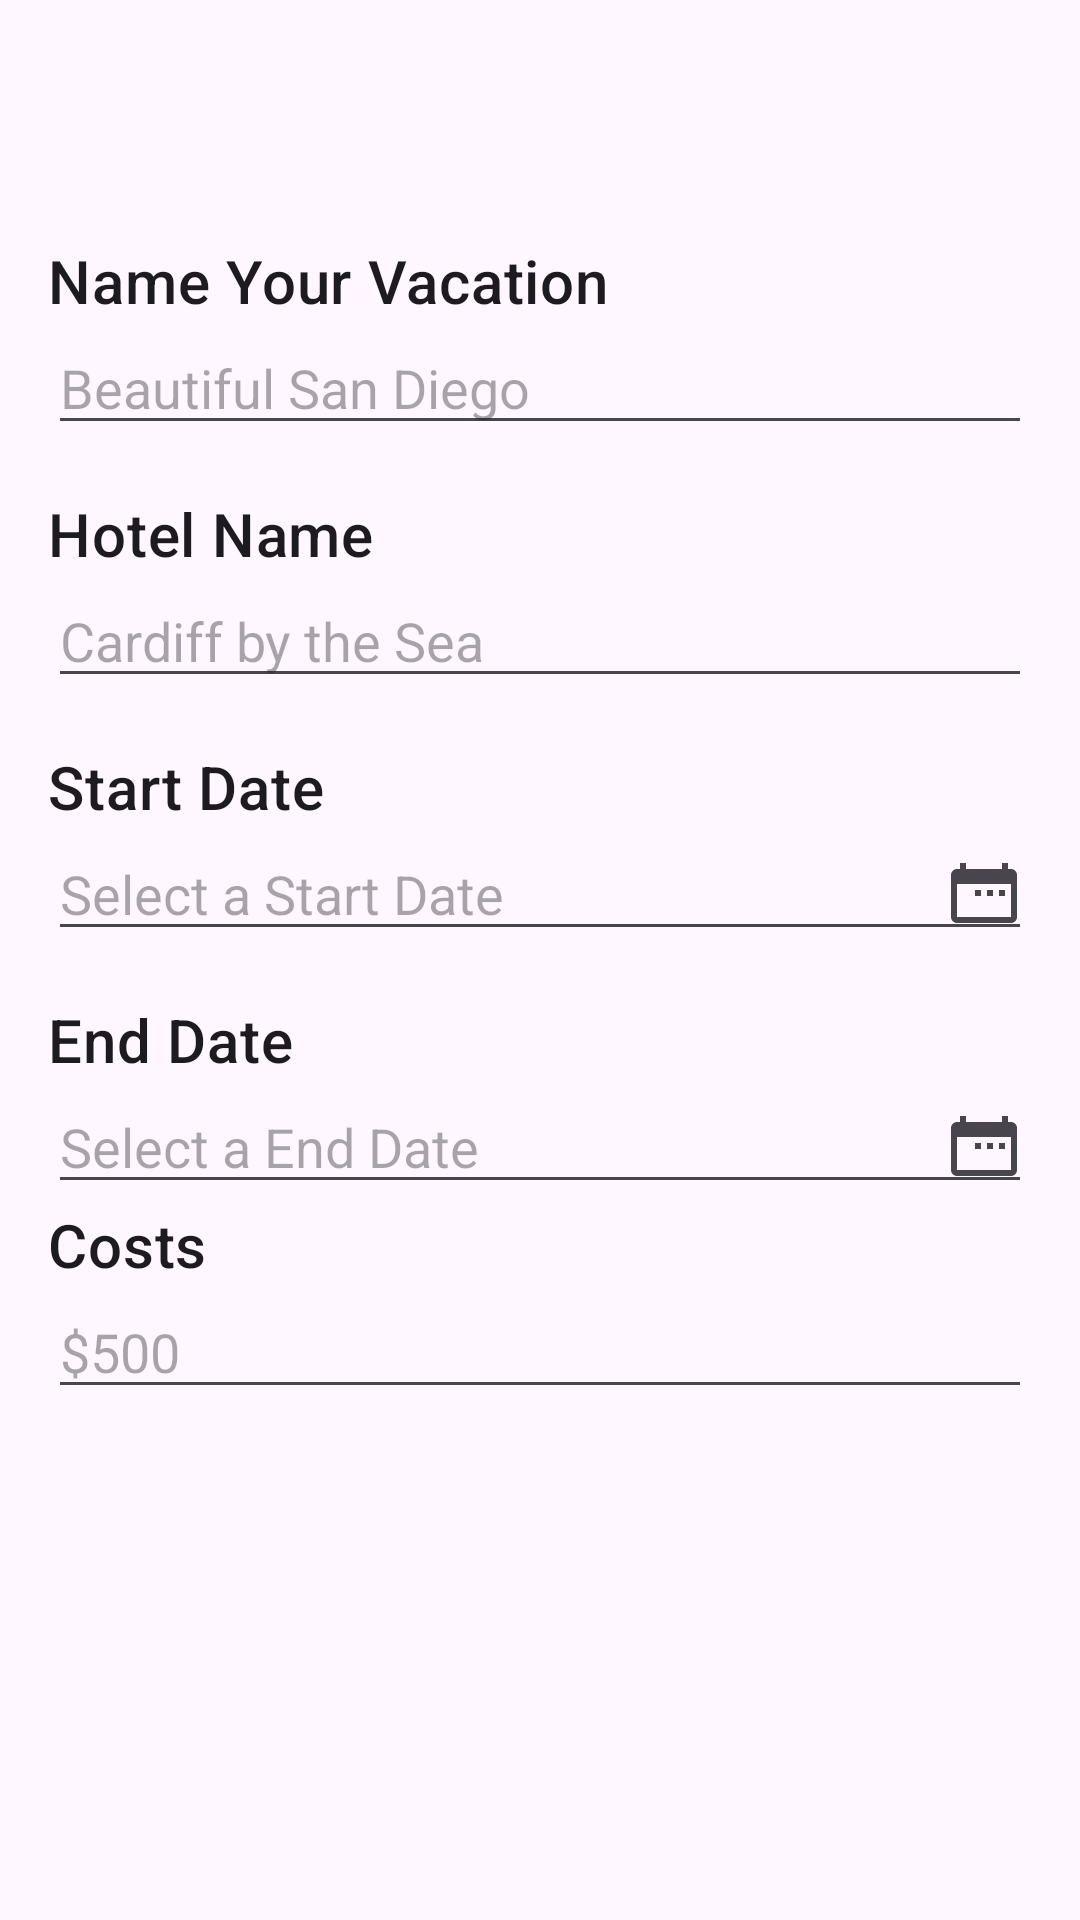

Produce the Android XML layout that renders to this screen, including the resource entries it uses.
<!-- AndroidManifest.xml: application theme Theme.D308VacationPlanner -->
<!-- res/layout/activity_add_vacation.xml -->
<?xml version="1.0" encoding="utf-8"?>
<androidx.constraintlayout.widget.ConstraintLayout xmlns:android="http://schemas.android.com/apk/res/android"
    xmlns:app="http://schemas.android.com/apk/res-auto"
    xmlns:tools="http://schemas.android.com/tools"
    android:id="@+id/main"
    android:layout_width="match_parent"
    android:layout_height="match_parent"
    tools:context=".UI.AddVacationActivity">

    <include
        android:id="@+id/my_toolbar"
        layout="@layout/toolbar_layout"
        app:layout_constraintTop_toTopOf="parent"
        app:layout_constraintStart_toStartOf="parent"
        app:layout_constraintEnd_toEndOf="parent"/>

    <ScrollView
        android:layout_width="0dp"
        android:layout_height="0dp"
        app:layout_constraintTop_toBottomOf="@+id/my_toolbar"
        app:layout_constraintBottom_toBottomOf="parent"
        app:layout_constraintStart_toStartOf="parent"
        app:layout_constraintEnd_toEndOf="parent">

        <LinearLayout
            android:layout_width="match_parent"
            android:layout_height="match_parent"
            android:orientation="vertical"
            android:padding="16dp">

            <TextView
                android:layout_width="wrap_content"
                android:layout_height="wrap_content"
                android:text="Name Your Vacation"
                android:textAppearance="@style/TextAppearance.MaterialComponents.Headline6"/>

            <EditText
                android:id="@+id/edit_text_title"
                android:layout_width="match_parent"
                android:layout_height="wrap_content"
                android:hint="Beautiful San Diego"
                android:inputType="textCapWords"/>

            <TextView
                android:layout_width="wrap_content"
                android:layout_height="wrap_content"
                android:text="Hotel Name"
                android:layout_marginTop="16dp"
                android:textAppearance="@style/TextAppearance.MaterialComponents.Headline6"/>

            <EditText
                android:layout_width="match_parent"
                android:layout_height="wrap_content"
                android:id="@+id/edit_text_hotel"
                android:hint="Cardiff by the Sea"
                android:inputType="textCapWords"/>

            <TextView
                android:layout_width="wrap_content"
                android:layout_height="wrap_content"
                android:text="Start Date"
                android:layout_marginTop="16dp"
                android:textAppearance="@style/TextAppearance.MaterialComponents.Headline6"/>

            <EditText
                android:layout_width="match_parent"
                android:layout_height="wrap_content"
                android:id="@+id/edit_text_start_date"
                android:hint="Select a Start Date"
                android:focusable="false"
                android:clickable="true"
                android:drawableEnd="@drawable/ic_calendar"/>

            <TextView
                android:layout_width="wrap_content"
                android:layout_height="wrap_content"
                android:text="End Date"
                android:layout_marginTop="16dp"
                android:textAppearance="@style/TextAppearance.MaterialComponents.Headline6" />

            <EditText
                android:id="@+id/edit_text_end_date"
                android:layout_width="match_parent"
                android:layout_height="wrap_content"
                android:hint="Select a End Date"
                android:focusable="false"
                android:clickable="true"
                android:drawableEnd="@drawable/ic_calendar" />

            <TextView
                android:layout_width="wrap_content"
                android:layout_height="wrap_content"
                android:text="Costs"
                android:textAppearance="@style/TextAppearance.MaterialComponents.Headline6"/>

            <EditText
                android:id="@+id/edit_text_cost"
                android:layout_width="match_parent"
                android:layout_height="wrap_content"
                android:hint="$500"
                android:inputType="numberDecimal"/>




        </LinearLayout>

    </ScrollView>

</androidx.constraintlayout.widget.ConstraintLayout>
<!-- res/layout/toolbar_layout.xml (included above) -->
<?xml version="1.0" encoding="utf-8"?>
<androidx.appcompat.widget.Toolbar xmlns:android="http://schemas.android.com/apk/res/android"
xmlns:app="http://schemas.android.com/apk/res-auto"
android:id="@+id/my_toolbar"
android:layout_width="match_parent"
android:layout_height="?attr/actionBarSize">

</androidx.appcompat.widget.Toolbar>
<!-- resources referenced by this layout -->
<resources>
  <!-- drawable ic_calendar (drawable) -->
  <vector xmlns:android="http://schemas.android.com/apk/res/android"
      android:width="24dp"
      android:height="24dp"
      android:viewportWidth="24"
      android:viewportHeight="24"
      android:tint="?attr/colorControlNormal">
      <path
          android:fillColor="@android:color/white"
          android:pathData="M9,11L11,11L11,13L9,13L9,11ZM13,11L15,11L15,13L13,13L13,11ZM17,11L19,11L19,13L17,13L17,11ZM21,4L20,4L20,2L18,2L18,4L6,4L6,2L4,2L4,4L3,4C1.9,4 1,4.9 1,6L1,20C1,21.1 1.9,22 3,22L21,22C22.1,22 23,21.1 23,20L23,6C23,4.9 22.1,4 21,4ZM21,20L3,20L3,9L21,9L21,20Z"/>
  </vector>
  <style name="Theme.D308VacationPlanner" parent="Base.Theme.D308VacationPlanner" />
  <style name="Base.Theme.D308VacationPlanner" parent="Theme.Material3.DayNight">
          
          
      </style>
</resources>
